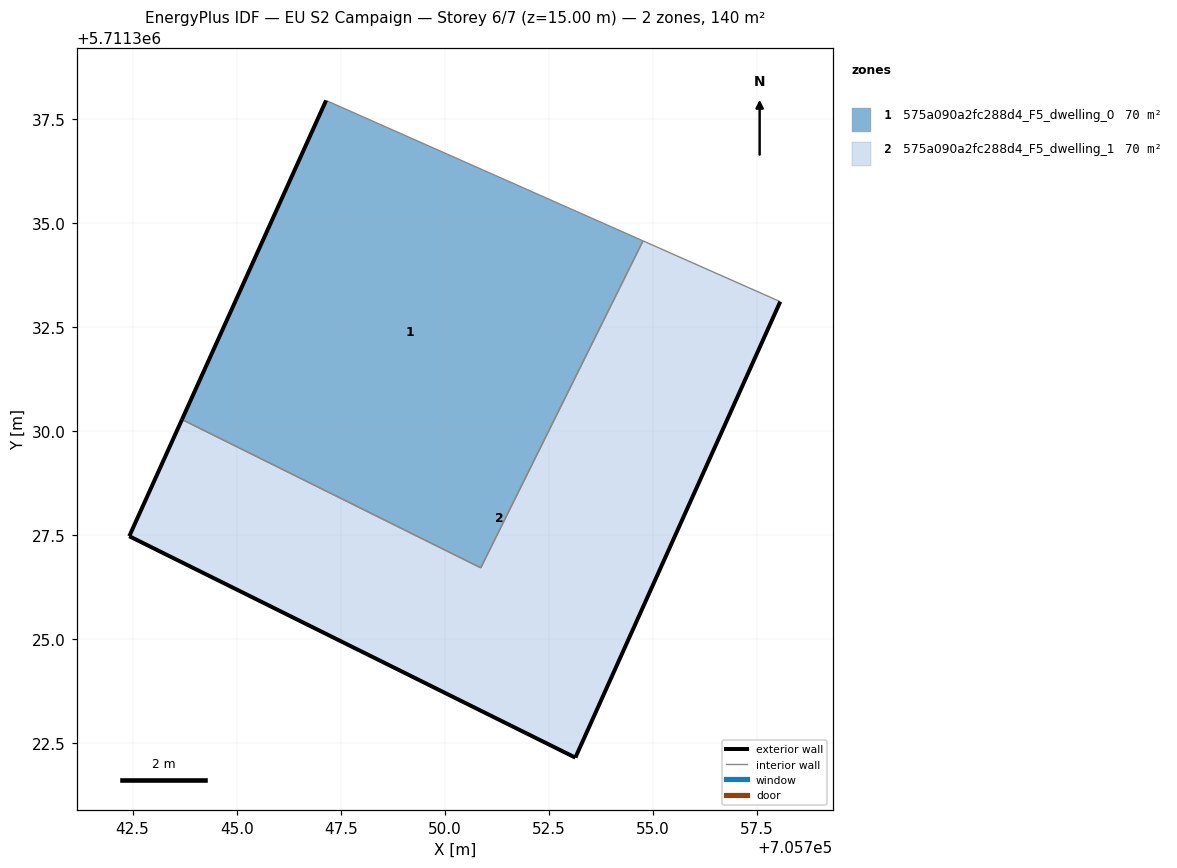
=== STOREY PLAN SPEC (per zone: floor XY polygon, exterior-wall plan segments, windows/doors) ===
zone 1: 575a090a2fc288d4_F5_dwelling_0  (70.2 m²)
  floor: (705750.87, 5711326.71) (705754.77, 5711334.57) (705747.15, 5711337.95) (705743.69, 5711330.28)
  exterior wall: (705743.69, 5711330.28) – (705747.15, 5711337.95)  [8.4 m]
  interior walls: 3
zone 2: 575a090a2fc288d4_F5_dwelling_1  (70.2 m²)
  floor: (705753.14, 5711322.15) (705758.07, 5711333.11) (705754.77, 5711334.57) (705750.87, 5711326.71) (705743.69, 5711330.28) (705742.42, 5711327.47)
  exterior wall: (705758.07, 5711333.11) – (705753.14, 5711322.15)  [12.0 m]
  exterior wall: (705753.14, 5711322.15) – (705742.42, 5711327.47)  [12.0 m]
  exterior wall: (705742.42, 5711327.47) – (705743.69, 5711330.28)  [3.1 m]
  interior walls: 3

=== DERIVED (storey summary) ===
Building: EU S2 Campaign
Storey: 6 of 7  (floor level z = 15.00 m)
Storey gross floor area: 140.5 m²
Zones on this storey: 2
  - 575a090a2fc288d4_F5_dwelling_0: floor 70.2 m²; exterior wall 8.4 m (25.2 m²); WWR 0.0%
  - 575a090a2fc288d4_F5_dwelling_1: floor 70.2 m²; exterior wall 27.1 m (81.2 m²); WWR 0.0%
Zone adjacency (shared interzone walls):
  - 575a090a2fc288d4_F5_dwelling_0 ↔ 575a090a2fc288d4_F5_dwelling_1